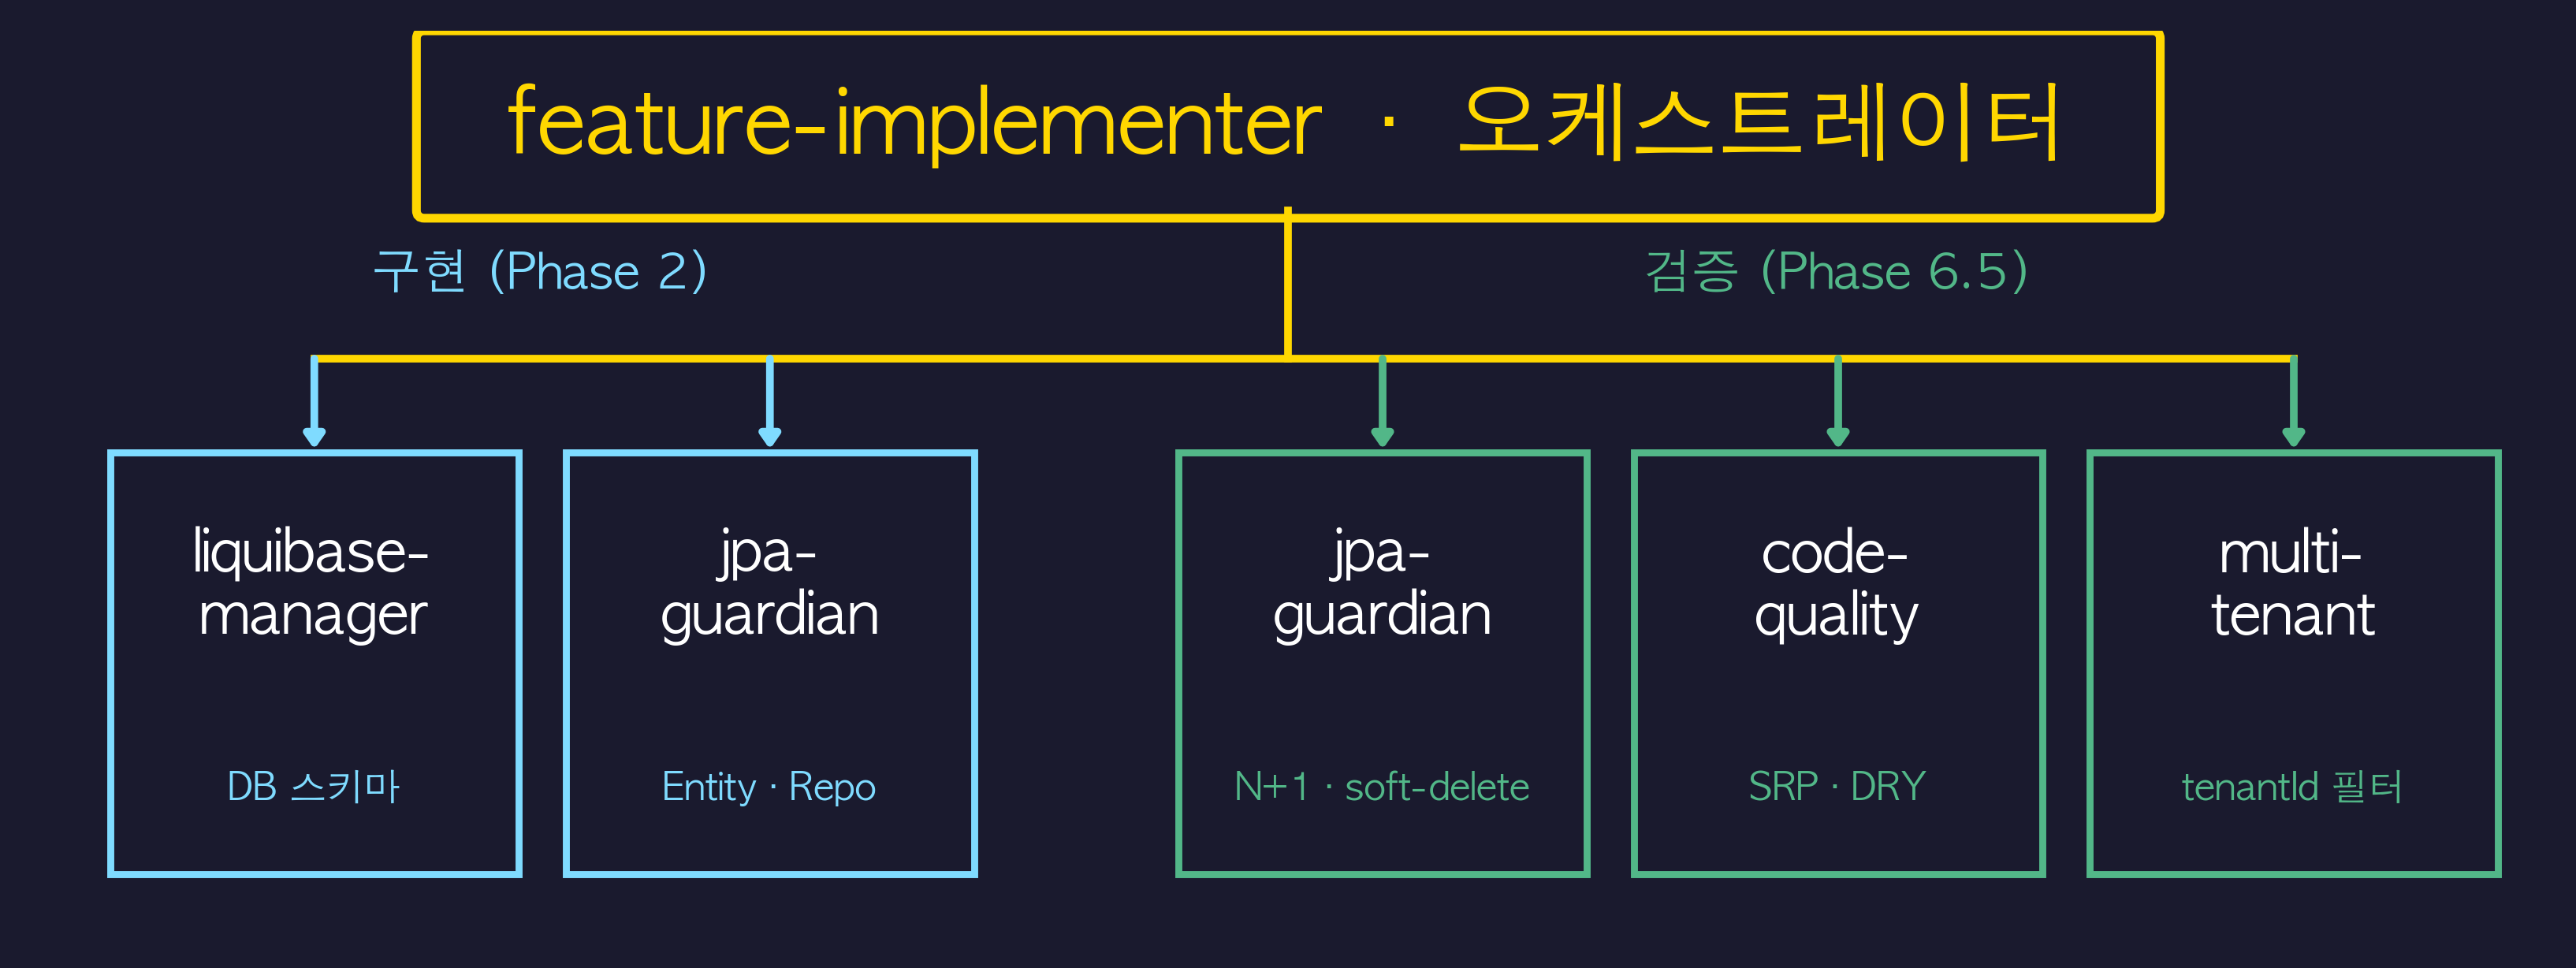

This chart was generated by the following Python code:
#!/usr/bin/env python3
"""Agents orchestration — feature-implementer fan-out to implement + validate phases."""
import matplotlib.pyplot as plt
from matplotlib.patches import Rectangle, FancyBboxPatch

FONT = 'AppleGothic'
plt.rcParams['font.family'] = FONT
plt.rcParams['axes.unicode_minus'] = False

fig, ax = plt.subplots(figsize=(16, 5.8))
ax.set_xlim(0, 16)
ax.set_ylim(0, 5.8)
ax.axis('off')
fig.patch.set_facecolor('#1a1a2e')

orch_x, orch_y = 2.5, 4.65
orch_w, orch_h = 11.0, 1.1
orch = FancyBboxPatch(
    (orch_x, orch_y), orch_w, orch_h,
    boxstyle="round,pad=0.05",
    facecolor='none', edgecolor='#ffd700', linewidth=4.0
)
ax.add_patch(orch)
ax.text(8, orch_y + orch_h / 2, 'feature-implementer  ·  오케스트레이터',
        fontsize=40, color='#ffd700', fontweight='bold',
        fontfamily=FONT, ha='center', va='center')

impl_agents = [
    (0.5, 'liquibase-\nmanager', 'DB 스키마'),
    (3.4, 'jpa-\nguardian',      'Entity · Repo'),
]
validate_agents = [
    (7.3,  'jpa-\nguardian',  'N+1 · soft-delete'),
    (10.2, 'code-\nquality',  'SRP · DRY'),
    (13.1, 'multi-\ntenant',  'tenantId 필터'),
]

box_w, box_h = 2.6, 2.7
y_base = 0.4
hub_y = 3.7

def draw_agent(x, name, role, color):
    ax.add_patch(Rectangle(
        (x, y_base), box_w, box_h,
        facecolor='none', edgecolor=color, linewidth=3.2
    ))
    ax.text(x + box_w / 2, y_base + box_h - 0.85, name,
            fontsize=26, color='#ffffff', fontweight='bold',
            fontfamily=FONT, ha='center', va='center', linespacing=1.15)
    ax.text(x + box_w / 2, y_base + 0.55, role,
            fontsize=17, color=color, fontweight='bold',
            fontfamily=FONT, ha='center', va='center', linespacing=1.3)

for (x, n, r) in impl_agents:
    draw_agent(x, n, r, '#7fdbff')
for (x, n, r) in validate_agents:
    draw_agent(x, n, r, '#52b788')

impl_left_x = impl_agents[0][0] + box_w / 2
impl_right_x = impl_agents[-1][0] + box_w / 2
valid_left_x = validate_agents[0][0] + box_w / 2
valid_right_x = validate_agents[-1][0] + box_w / 2

ax.plot([8, 8], [orch_y, hub_y], color='#ffd700', lw=3.5)
ax.plot([impl_left_x, valid_right_x], [hub_y, hub_y], color='#ffd700', lw=3.5)

impl_center_x = (impl_left_x + impl_right_x) / 2
valid_center_x = (valid_left_x + valid_right_x) / 2
ax.text(impl_center_x, hub_y + 0.4, '구현 (Phase 2)',
        fontsize=22, color='#7fdbff', fontweight='bold',
        fontfamily=FONT, ha='center', va='bottom')
ax.text(valid_center_x, hub_y + 0.4, '검증 (Phase 6.5)',
        fontsize=22, color='#52b788', fontweight='bold',
        fontfamily=FONT, ha='center', va='bottom')

for (x, _, _) in impl_agents:
    top_x = x + box_w / 2
    y_top_box = y_base + box_h
    ax.annotate('',
        xy=(top_x, y_top_box + 0.02),
        xytext=(top_x, hub_y),
        arrowprops=dict(arrowstyle='-|>,head_length=0.5,head_width=0.35',
                        color='#7fdbff', lw=3.5, shrinkA=0, shrinkB=0))

for (x, _, _) in validate_agents:
    top_x = x + box_w / 2
    y_top_box = y_base + box_h
    ax.annotate('',
        xy=(top_x, y_top_box + 0.02),
        xytext=(top_x, hub_y),
        arrowprops=dict(arrowstyle='-|>,head_length=0.5,head_width=0.35',
                        color='#52b788', lw=3.5, shrinkA=0, shrinkB=0))

plt.tight_layout(pad=0.2)
plt.savefig('agents-orchestration.png', dpi=200, facecolor='#1a1a2e',
            bbox_inches='tight', pad_inches=0.2)
plt.close()
print("✅ agents-orchestration.png 생성 완료")
